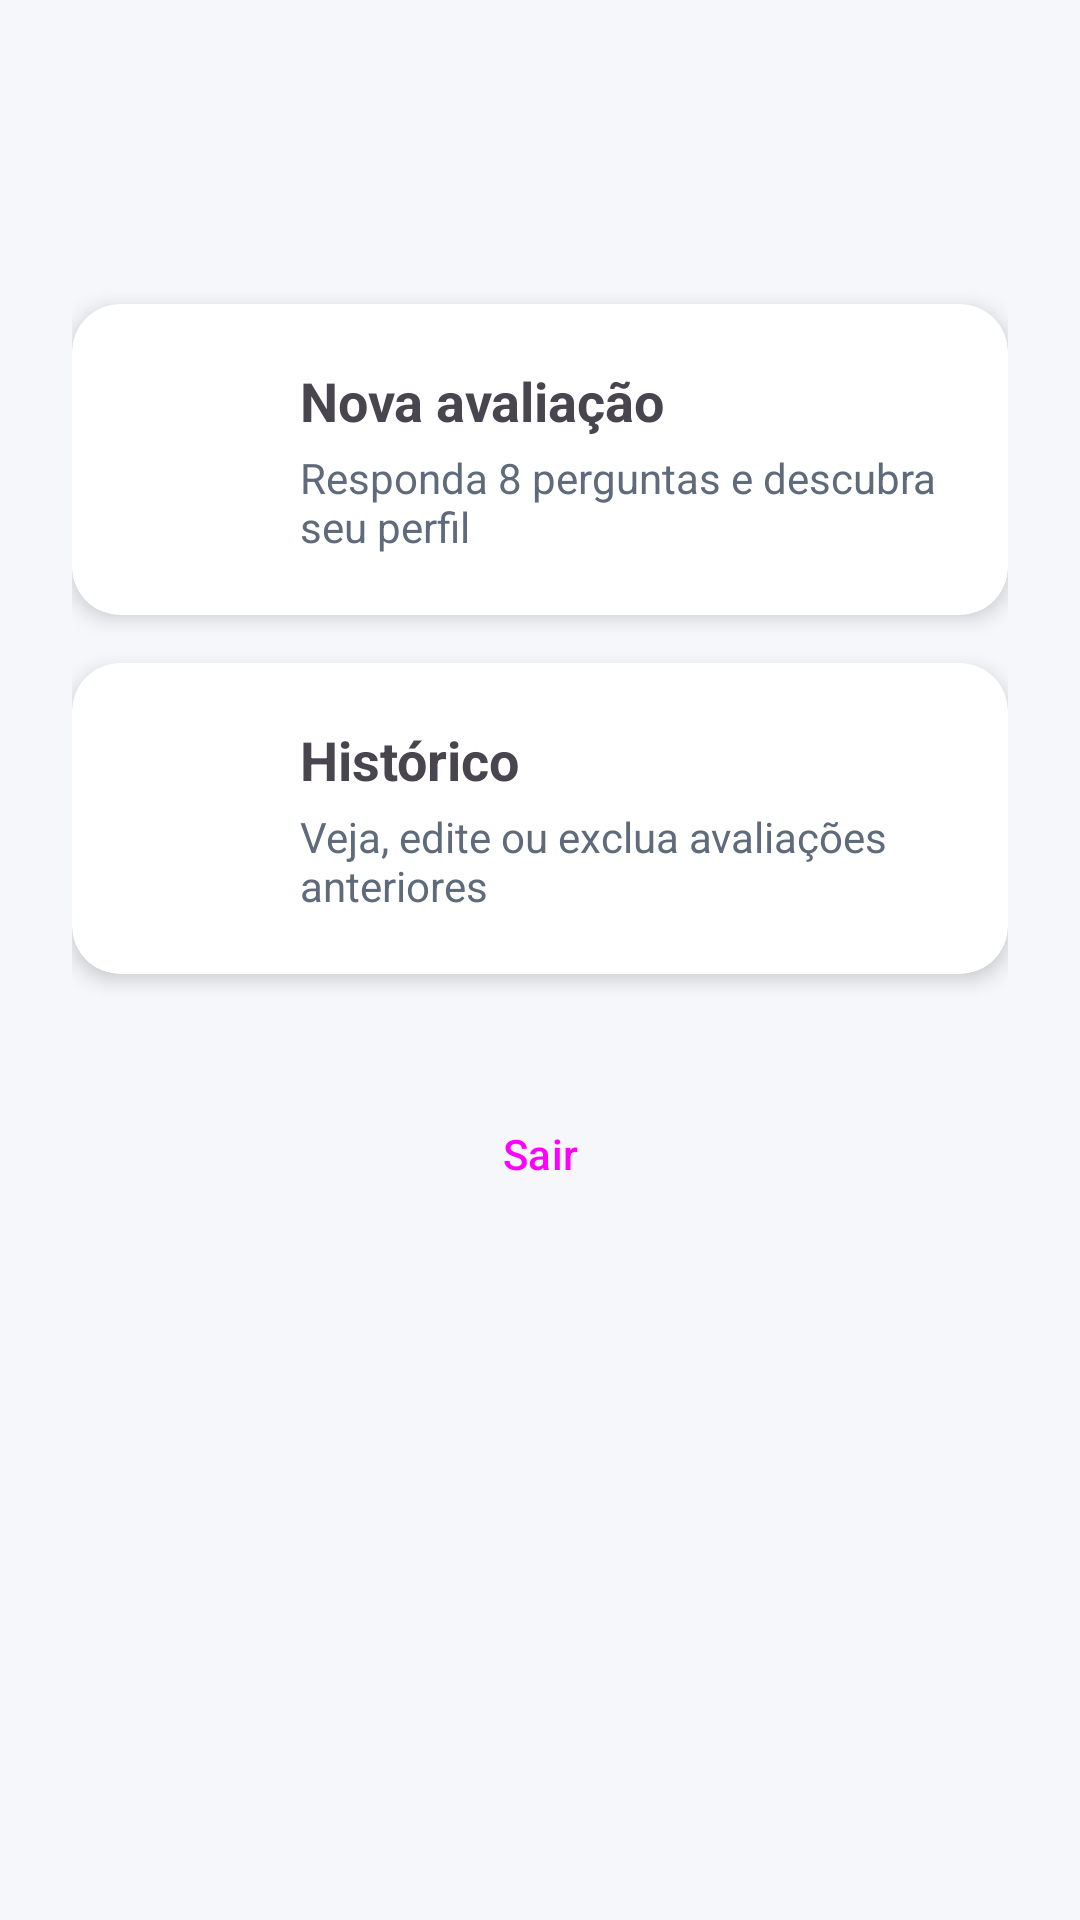

Write the Android layout XML for this screen, with the resource values it uses.
<!-- AndroidManifest.xml: application theme Theme.Investidor -->
<!-- res/layout/activity_home.xml -->
<?xml version="1.0" encoding="utf-8"?>
<ScrollView xmlns:android="http://schemas.android.com/apk/res/android"
    xmlns:app="http://schemas.android.com/apk/res-auto"
    android:layout_width="match_parent"
    android:layout_height="match_parent">

    <LinearLayout
        android:layout_width="match_parent"
        android:layout_height="wrap_content"
        android:orientation="vertical"
        android:padding="24dp">

        <TextView
            android:id="@+id/tvBoasVindas"
            android:layout_width="match_parent"
            android:layout_height="wrap_content"
            android:layout_marginTop="16dp"
            android:textColor="@color/primaria"
            android:textSize="28sp"
            android:textStyle="bold" />

        <androidx.cardview.widget.CardView
            android:id="@+id/cardNovaAvaliacao"
            android:layout_width="match_parent"
            android:layout_height="wrap_content"
            android:layout_marginTop="24dp"
            android:clickable="true"
            android:focusable="true"
            android:foreground="?attr/selectableItemBackground"
            app:cardCornerRadius="16dp"
            app:cardElevation="4dp">

            <LinearLayout
                android:layout_width="match_parent"
                android:layout_height="wrap_content"
                android:gravity="center_vertical"
                android:orientation="horizontal"
                android:padding="20dp">

                <ImageView
                    android:layout_width="40dp"
                    android:layout_height="40dp"
                    android:contentDescription="@null"
                    android:src="@drawable/ic_grafico"
                    app:tint="@color/primaria" />

                <LinearLayout
                    android:layout_width="0dp"
                    android:layout_height="wrap_content"
                    android:layout_marginStart="16dp"
                    android:layout_weight="1"
                    android:orientation="vertical">

                    <TextView
                        android:layout_width="wrap_content"
                        android:layout_height="wrap_content"
                        android:text="@string/home_nova_titulo"
                        android:textSize="18sp"
                        android:textStyle="bold" />

                    <TextView
                        android:layout_width="wrap_content"
                        android:layout_height="wrap_content"
                        android:layout_marginTop="4dp"
                        android:text="@string/home_nova_desc"
                        android:textColor="@color/texto_secundario" />
                </LinearLayout>
            </LinearLayout>
        </androidx.cardview.widget.CardView>

        <androidx.cardview.widget.CardView
            android:id="@+id/cardHistorico"
            android:layout_width="match_parent"
            android:layout_height="wrap_content"
            android:layout_marginTop="16dp"
            android:clickable="true"
            android:focusable="true"
            android:foreground="?attr/selectableItemBackground"
            app:cardCornerRadius="16dp"
            app:cardElevation="4dp">

            <LinearLayout
                android:layout_width="match_parent"
                android:layout_height="wrap_content"
                android:gravity="center_vertical"
                android:orientation="horizontal"
                android:padding="20dp">

                <ImageView
                    android:layout_width="40dp"
                    android:layout_height="40dp"
                    android:contentDescription="@null"
                    android:src="@drawable/ic_grafico"
                    app:tint="@color/primaria" />

                <LinearLayout
                    android:layout_width="0dp"
                    android:layout_height="wrap_content"
                    android:layout_marginStart="16dp"
                    android:layout_weight="1"
                    android:orientation="vertical">

                    <TextView
                        android:layout_width="wrap_content"
                        android:layout_height="wrap_content"
                        android:text="@string/home_historico_titulo"
                        android:textSize="18sp"
                        android:textStyle="bold" />

                    <TextView
                        android:layout_width="wrap_content"
                        android:layout_height="wrap_content"
                        android:layout_marginTop="4dp"
                        android:text="@string/home_historico_desc"
                        android:textColor="@color/texto_secundario" />
                </LinearLayout>
            </LinearLayout>
        </androidx.cardview.widget.CardView>

        <Button
            android:id="@+id/btnSair"
            style="@style/Widget.Material3.Button.OutlinedButton"
            android:layout_width="match_parent"
            android:layout_height="56dp"
            android:layout_marginTop="32dp"
            android:text="@string/sair" />
    </LinearLayout>
</ScrollView>
<!-- resources referenced by this layout -->
<resources>
  <color name="primaria">#0D47A1</color>
  <color name="texto_secundario">#5F6B7A</color>
  <string name="home_historico_desc">Veja, edite ou exclua avaliações anteriores</string>
  <string name="home_historico_titulo">Histórico</string>
  <string name="home_nova_desc">Responda 8 perguntas e descubra seu perfil</string>
  <string name="home_nova_titulo">Nova avaliação</string>
  <string name="sair">Sair</string>
  <style name="Theme.Investidor" parent="Base.Theme.Investidor" />
  <style name="Base.Theme.Investidor" parent="Theme.Material3.Light.NoActionBar">
          <item name="colorPrimary">@color/primaria</item>
          <item name="android:windowBackground">@color/fundo</item>
      </style>
  <color name="fundo">#F5F7FA</color>
</resources>
